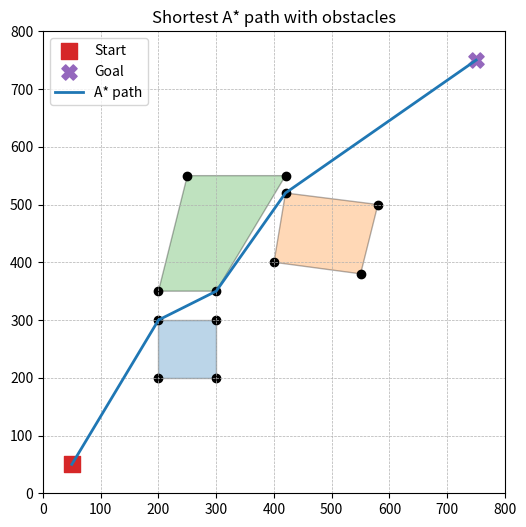

Reproduce this figure in Python.
import numpy as np
import heapq
import matplotlib.pyplot as plt

#CALCULATES EDGES OF A GIVEN POLYGON
def polygon_edges(polygon): 
    """
    polygon: list of points [p0, p1, ..., p_{n-1}]
    returns list of (p_i, p_{i+1}) including last->first
    """
    edges = []
    n = len(polygon)
    for i in range(n):
        p1 = polygon[i]
        p2 = polygon[(i + 1) % n]  # wrap around
        edges.append((p1, p2))
    return edges

#TELLS US WHETHER r IS TO THE LEFT OR TO THE RIGHT OF SEGMENT pq
def orientation(p, q, r):
    """
    Returns:
        >0 if p->q->r is counter-clockwise (left turn)
        <0 if clockwise (right turn)
        0 if collinear
    """
    # Cross product of (q - p) and (r - p)
    val = (q[0] - p[0]) * (r[1] - p[1]) - (q[1] - p[1]) * (r[0] - p[0])
    if val > 0:
        return 1
    elif val < 0:
        return -1
    else:
        return 0

#Check if a point lies on a segment
def on_segment(p, q, r):
    """
    Given collinear points p, q, r:
    returns True if q lies on segment pr.
    """
    return (min(p[0], r[0]) <= q[0] <= max(p[0], r[0]) and
            min(p[1], r[1]) <= q[1] <= max(p[1], r[1]))


#Checks whether segments {p1,p2} and {q1,q2} intersect
def segments_intersect(p1, p2, q1, q2):
    """
    Returns True if segments p1-p2 and q1-q2 intersect (including touching).
    """
    o1 = orientation(p1, p2, q1)
    o2 = orientation(p1, p2, q2)
    o3 = orientation(q1, q2, p1)
    o4 = orientation(q1, q2, p2)

    # General case: segments straddle each other
    if o1 != o2 and o3 != o4:
        return True

    # Special cases: collinear and overlapping
    if o1 == 0 and on_segment(p1, q1, p2):
        return True
    if o2 == 0 and on_segment(p1, q2, p2):
        return True
    if o3 == 0 and on_segment(q1, p1, q2):
        return True
    if o4 == 0 and on_segment(q1, p2, q2):
        return True

    return False


def visible(i, j, nodes, obstacles):
    """
    Returns True if the segment between nodes[i] and nodes[j]
    is visible (i.e. does NOT intersect any obstacle edge).

    i, j: integer indices into the nodes list
    nodes: list of np.array([x, y])
    obstacles: list of polygons (each polygon = list of np.array([x,y]))
    """
    p1 = nodes[i]
    p2 = nodes[j]

    # --- 1) Forbid diagonals across the *same* polygon (non-adjacent vertices) ---
    for polygon in obstacles:
        idx1 = None
        idx2 = None
        n_poly = len(polygon)

        # Find p1 and p2 indices in this polygon (if they belong to it)
        for k, v in enumerate(polygon):
            if idx1 is None and np.allclose(v, p1):
                idx1 = k
            if idx2 is None and np.allclose(v, p2):
                idx2 = k

        if idx1 is not None and idx2 is not None:
            # Both endpoints are vertices of this polygon
            # Check adjacency (modulo wrap-around)
            diff = (idx1 - idx2) % n_poly
            if diff not in (1, n_poly - 1):
                # Non-adjacent vertices -> segment goes through the interior
                return False
            # If they are adjacent, that's the polygon edge itself; allowed.
            # We do NOT early-return True because it might still intersect other polygons.

    # --- 2) Usual visibility test against all obstacle edges ---
    for polygon in obstacles:
        n = len(polygon)

        for k in range(n):
            q1 = polygon[k]
            q2 = polygon[(k + 1) % n]  # wrap around to close loop

            # Allow touching at vertices (needed for visibility graphs):
            # we skip edges that share a vertex with the segment.
            if (np.allclose(p1, q1) or np.allclose(p1, q2) or
                np.allclose(p2, q1) or np.allclose(p2, q2)):
                continue

            # If the segment intersects an obstacle edge → not visible
            if segments_intersect(p1, p2, q1, q2):
                return False

    return True # The segment is obstacle-free

def build_visibility_graph(nodes, obstacles):
    """
    Constructs a visibility graph.

    nodes: list of np.array([x,y])
        nodes[0] = start
        nodes[1] = goal
        nodes[2...] = obstacle vertices

    Returns:
        graph: dictionary where
                graph[i] = list of (j, distance_ij)
    """
    n = len(nodes)
    graph = {i: [] for i in range(n)}

    for i in range(n):
        for j in range(i + 1, n):

            if visible(i, j, nodes, obstacles):
                dist = np.linalg.norm(nodes[i] - nodes[j])

                graph[i].append((j, dist))
                graph[j].append((i, dist))

    return graph


def a_star(nodes, obstacles, start_idx=0, goal_idx=1):
    """
    A* search over the visibility graph implicitly defined by `visible()`.

    Parameters
    ----------
    nodes : list of np.array([x, y])
        nodes[start_idx] = start
        nodes[goal_idx]  = goal
        others are obstacle vertices.
    obstacles : list of polygons (each polygon = list of np.array([x, y]))
    start_idx : int
    goal_idx : int

    Returns
    -------
    path_indices : list[int] or None
        Sequence of node indices from start to goal (inclusive). None if no path.
    path_length : float
        Total length of the path (np.inf if no path).
    """

    def heuristic(i, j):
        # Euclidean distance heuristic (admissible)
        return np.linalg.norm(nodes[i] - nodes[j])

    n = len(nodes)

    # g_score: cost from start to node
    g_score = {i: np.inf for i in range(n)}
    g_score[start_idx] = 0.0

    # f_score: g + h
    f_score = {i: np.inf for i in range(n)}
    f_score[start_idx] = heuristic(start_idx, goal_idx)

    # To reconstruct path
    came_from = {}

    # Min-heap of (f_score, node_index)
    open_heap = []
    heapq.heappush(open_heap, (f_score[start_idx], start_idx))

    while open_heap:
        current_f, current = heapq.heappop(open_heap)

        # Skip outdated entry
        if current_f > f_score[current]:
            continue

        # Goal reached
        if current == goal_idx:
            path = [current]
            while current in came_from:
                current = came_from[current]
                path.append(current)
            path.reverse()
            return path, g_score[path[-1]]

        # ---- Generate neighbors using your `visible` function ----
        for neighbor in range(n):
            if neighbor == current:
                continue

            # Only consider edges that are visible (no obstacle intersection)
            if not visible(current, neighbor, nodes, obstacles):
                continue

            dist = np.linalg.norm(nodes[current] - nodes[neighbor])
            tentative_g = g_score[current] + dist

            if tentative_g < g_score[neighbor]:
                came_from[neighbor] = current
                g_score[neighbor] = tentative_g
                f_score[neighbor] = tentative_g + heuristic(neighbor, goal_idx)
                heapq.heappush(open_heap, (f_score[neighbor], neighbor))

    # No path found
    return None, np.inf



def main():

    # 1) PARAMETERS
    #=============================================================================
    GRID_SIZE = 800
    NB_OBSTACLES = 2

    start = np.array([50, 50])       # Thymio current position
    goal  = np.array([750, 750])     # Target position from camera

    #IMPORTANT: THE OBSTACLES MUST BE THE ENLARGED OBSTACLES
    quad1 = [
    np.array([200.0, 300.0]),
    np.array([200.0, 200.0]),
    np.array([300.0, 200.0]),
    np.array([300.0, 300.0]),
    ]

    quad2 = [
    np.array([400.0, 400.0]),
    np.array([550.0, 380.0]),
    np.array([580.0, 500.0]),
    np.array([420.0, 520.0]),
    ]

    quad3 = [
    np.array([200.0, 350.0]),
    np.array([300.0, 350.0]),
    np.array([420.0, 550.0]),
    np.array([250.0, 550.0]),
    ]

    # Stack everything into a single tensor to simulate argument of the function
    obstacles = [quad1, quad2, quad3]

    #=============================================================================

    # 2) Build appended vector with all nodes from the tensor
    nodes = [start, goal]
    for poly in obstacles:
        for v in poly:
            nodes.append(v)

    # 3) Build visibility graph
    graph = build_visibility_graph(nodes, obstacles)
    
    # 4) Run A* using visibility as neighbor criterion
    path_indices, path_len = a_star(nodes, obstacles, start_idx=0, goal_idx=1)
    print("Path indices:", path_indices)
    print("Path length:", path_len)

    if path_indices is not None:
        path_coords = [nodes[i] for i in path_indices]
        print("Path coordinates:", path_coords) 

    # 5) Visualise
    
    if path_indices is not None:
        path_coords = [nodes[i] for i in path_indices]

        fig, ax = plt.subplots(figsize=(6, 6))
        # Plot obstacles
        for poly in obstacles:
            xs = [p[0] for p in poly] + [poly[0][0]]
            ys = [p[1] for p in poly] + [poly[0][1]]
            ax.fill(xs, ys, alpha=0.3, edgecolor='k')
            ax.scatter([p[0] for p in poly], [p[1] for p in poly], color='k')

        # Start & goal
        ax.scatter(start[0], start[1], marker='s', s=120, label='Start')
        ax.scatter(goal[0],  goal[1],  marker='X', s=120, label='Goal')

        # A* path
        xs = [p[0] for p in path_coords]
        ys = [p[1] for p in path_coords]
        ax.plot(xs, ys, linewidth=2, label='A* path')

        ax.set_xlim(0, GRID_SIZE)
        ax.set_ylim(0, GRID_SIZE)
        ax.set_aspect('equal', adjustable='box')
        ax.grid(True, linestyle='--', linewidth=0.5)
        ax.legend()
        ax.set_title("Shortest A* path with obstacles")
        plt.show()


if __name__ == "__main__":
    main()
